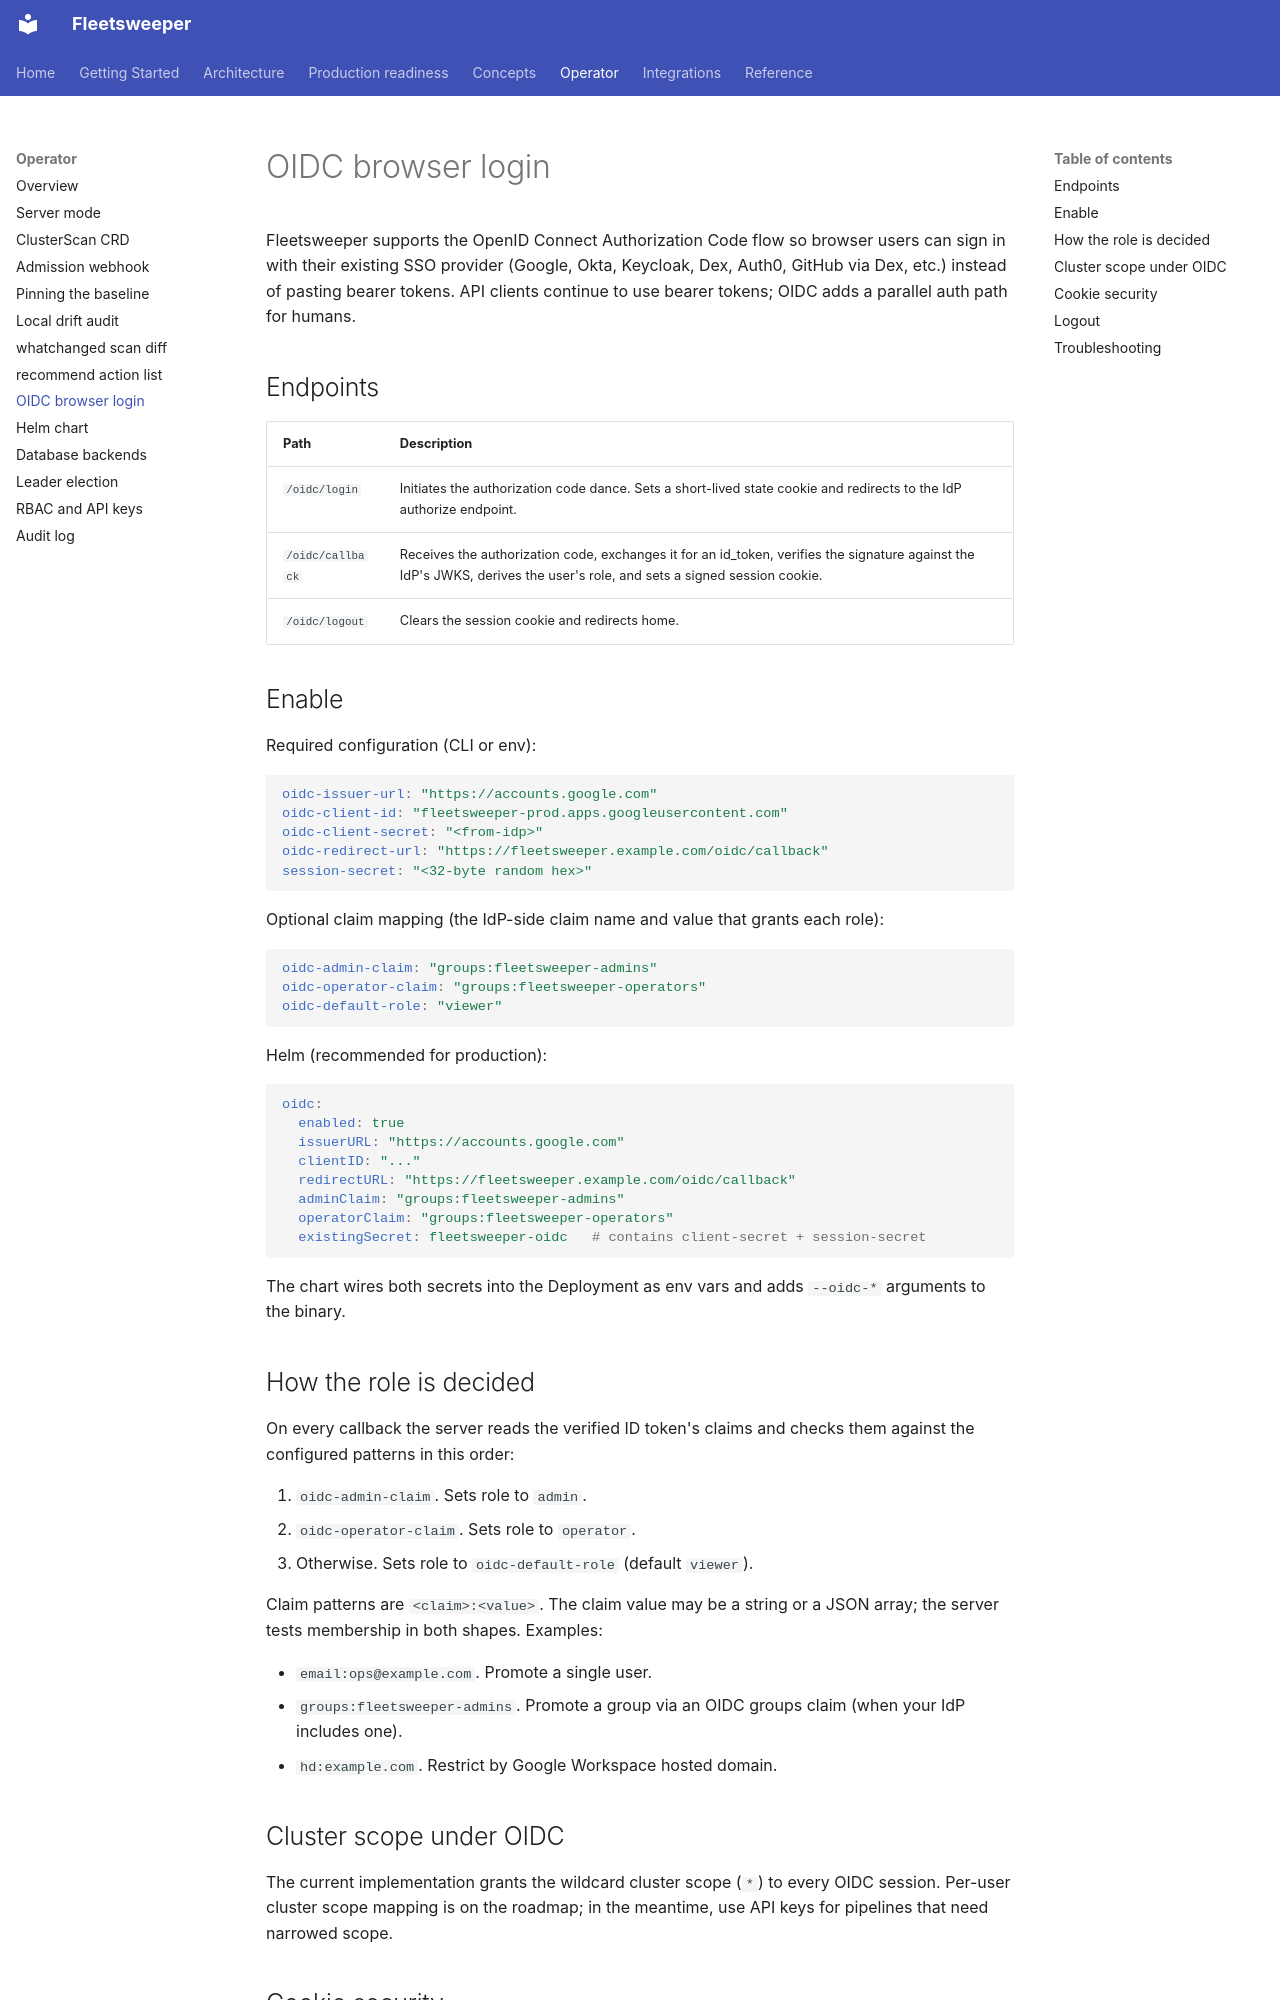

repository: dcadolph/fleetsweeper · page: operator/oidc/index.html · generator: mkdocs

# OIDC browser login

Fleetsweeper supports the OpenID Connect Authorization Code flow so
browser users can sign in with their existing SSO provider (Google, Okta,
Keycloak, Dex, Auth0, GitHub via Dex, etc.) instead of pasting bearer
tokens. API clients continue to use bearer tokens; OIDC adds a parallel
auth path for humans.

## Endpoints

| Path | Description |
| --- | --- |
| `/oidc/login` | Initiates the authorization code dance. Sets a short-lived state cookie and redirects to the IdP authorize endpoint. |
| `/oidc/callback` | Receives the authorization code, exchanges it for an id_token, verifies the signature against the IdP's JWKS, derives the user's role, and sets a signed session cookie. |
| `/oidc/logout` | Clears the session cookie and redirects home. |

## Enable

Required configuration (CLI or env):

```yaml
oidc-issuer-url: "https://accounts.google.com"
oidc-client-id: "fleetsweeper-prod.apps.googleusercontent.com"
oidc-client-secret: "<from-idp>"
oidc-redirect-url: "https://fleetsweeper.example.com/oidc/callback"
session-secret: "<32-byte random hex>"
```

Optional claim mapping (the IdP-side claim name and value that grants each
role):

```yaml
oidc-admin-claim: "groups:fleetsweeper-admins"
oidc-operator-claim: "groups:fleetsweeper-operators"
oidc-default-role: "viewer"
```

Helm (recommended for production):

```yaml
oidc:
  enabled: true
  issuerURL: "https://accounts.google.com"
  clientID: "..."
  redirectURL: "https://fleetsweeper.example.com/oidc/callback"
  adminClaim: "groups:fleetsweeper-admins"
  operatorClaim: "groups:fleetsweeper-operators"
  existingSecret: fleetsweeper-oidc   # contains client-secret + session-secret
```

The chart wires both secrets into the Deployment as env vars and adds
`--oidc-*` arguments to the binary.

## How the role is decided

On every callback the server reads the verified ID token's claims and
checks them against the configured patterns in this order:

1. `oidc-admin-claim`. Sets role to `admin`.
2. `oidc-operator-claim`. Sets role to `operator`.
3. Otherwise. Sets role to `oidc-default-role` (default `viewer`).

Claim patterns are `<claim>:<value>`. The claim value may be a string or a
JSON array; the server tests membership in both shapes. Examples:

- `email:ops@example.com`. Promote a single user.
- `groups:fleetsweeper-admins`. Promote a group via an OIDC groups claim
  (when your IdP includes one).
- `hd:example.com`. Restrict by Google Workspace hosted domain.

## Cluster scope under OIDC

The current implementation grants the wildcard cluster scope (`*`) to
every OIDC session. Per-user cluster scope mapping is on the roadmap; in
the meantime, use API keys for pipelines that need narrowed scope.
